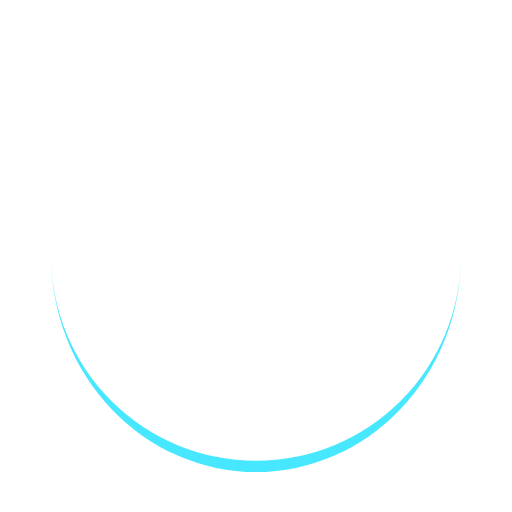
t = 0.00 s
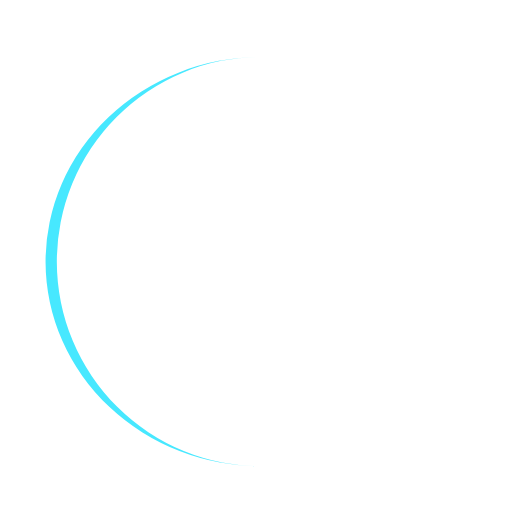
t = 0.16 s
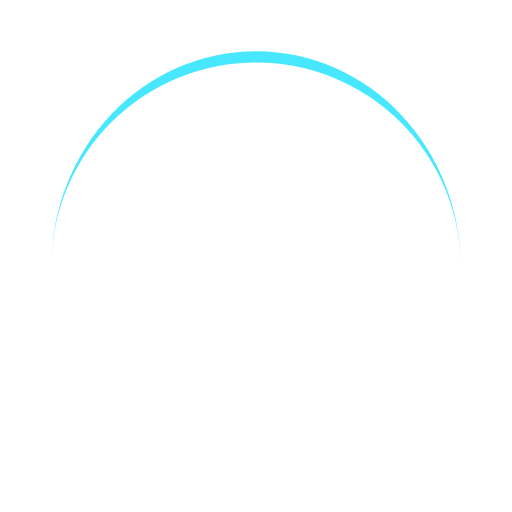
t = 0.31 s
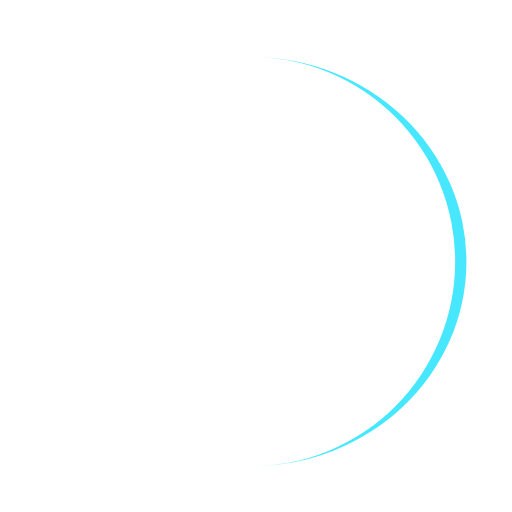
t = 0.47 s

The animated SVG that drew these frames (rendered in a browser with its animation timeline set to each time). Animation: 1 SMIL element (animateTransform=1); one cycle of 0.62 s, repeats indefinitely.

<svg xmlns="http://www.w3.org/2000/svg" viewBox="0 0 100 100" preserveAspectRatio="xMidYMid" style="shape-rendering: auto; display: block; background: transparent;" width="50" height="40" xmlns:xlink="http://www.w3.org/1999/xlink">
  <g>
    <path stroke="none" fill="#47e8ff" d="M10 50A40 40 0 0 0 90 50A40 42.2 0 0 1 10 50">
      <animateTransform values="0 50 51.1;360 50 51.1" keyTimes="0;1" repeatCount="indefinite" dur="0.6211180124223602s" type="rotate" attributeName="transform"></animateTransform>
    </path>
    <g></g>
  </g>
  <!-- [ldio] generated by https://loading.io -->
</svg>